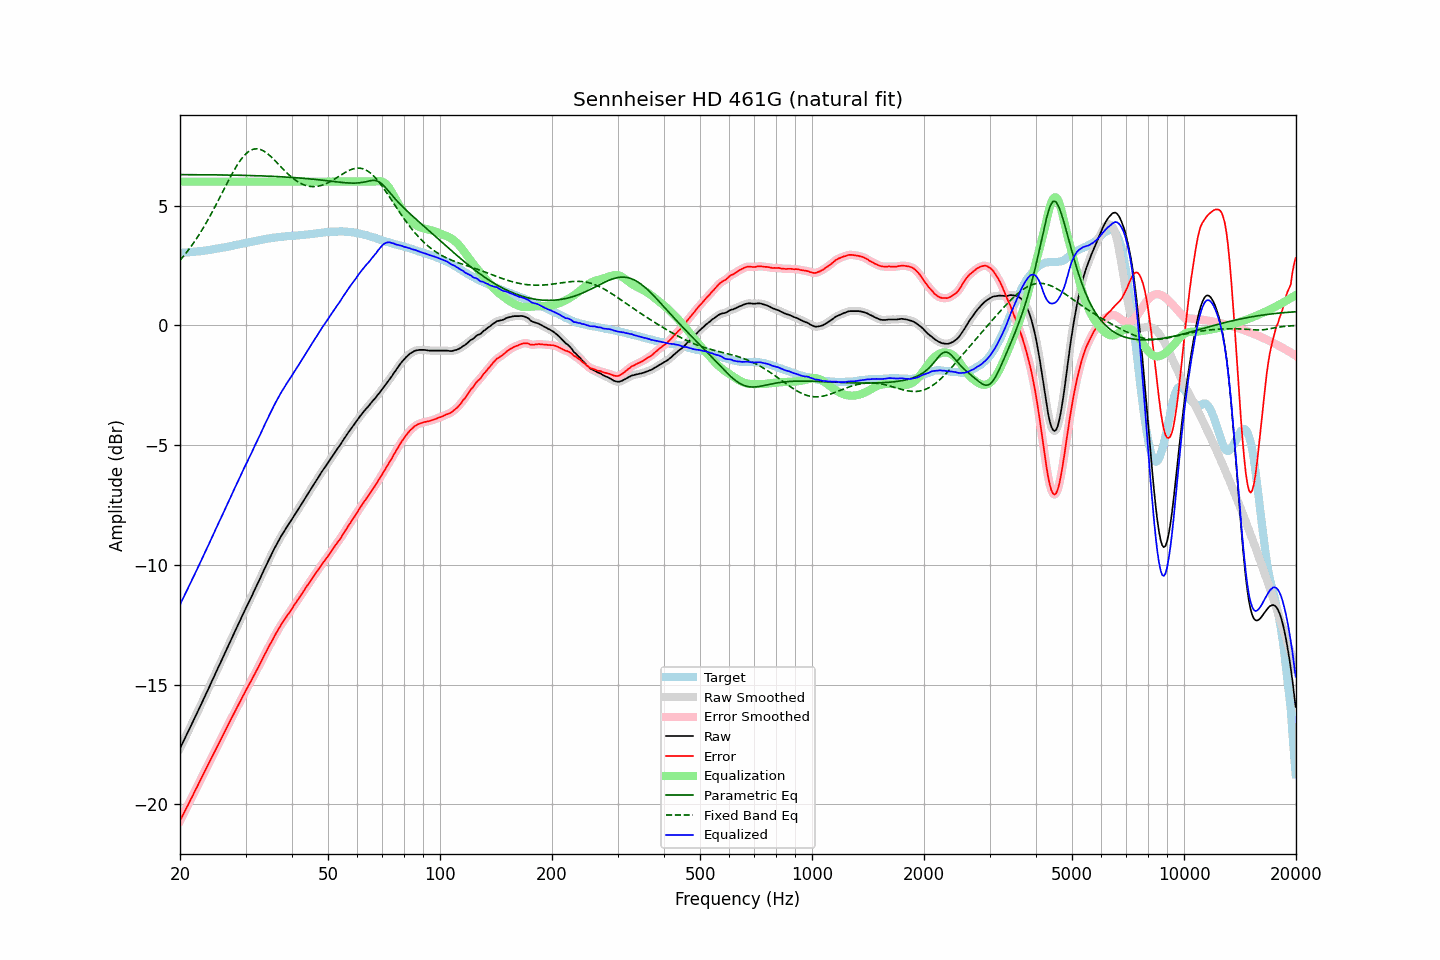

Source data for this figure (header and first rows):
frequency, raw, error, smoothed, error_smoothed, equalization, parametric_eq, fixed_band_eq, equalized_raw, equalized_smoothed, target
20.00, -17.67, -20.69, -17.66, -20.69, 6.00, 6.29, 2.72, -11.67, -11.66, 3.02
20.20, -17.53, -20.55, -17.53, -20.55, 6.00, 6.29, 2.79, -11.53, -11.53, 3.02
20.40, -17.38, -20.42, -17.39, -20.42, 6.00, 6.29, 2.87, -11.38, -11.39, 3.03
20.61, -17.25, -20.29, -17.25, -20.29, 6.00, 6.29, 2.95, -11.25, -11.25, 3.04
20.81, -17.11, -20.16, -17.11, -20.16, 6.00, 6.29, 3.04, -11.11, -11.11, 3.04
21.02, -16.98, -20.03, -16.97, -20.02, 6.00, 6.29, 3.12, -10.98, -10.97, 3.05
21.23, -16.84, -19.89, -16.84, -19.89, 6.00, 6.29, 3.21, -10.84, -10.84, 3.05
21.44, -16.69, -19.76, -16.70, -19.76, 6.00, 6.29, 3.30, -10.69, -10.70, 3.06
21.66, -16.56, -19.63, -16.55, -19.62, 6.00, 6.29, 3.40, -10.56, -10.55, 3.07
21.87, -16.41, -19.48, -16.41, -19.49, 6.00, 6.29, 3.49, -10.41, -10.41, 3.07
22.09, -16.27, -19.35, -16.27, -19.35, 6.00, 6.29, 3.59, -10.27, -10.27, 3.08
22.31, -16.13, -19.22, -16.13, -19.22, 6.00, 6.29, 3.70, -10.13, -10.13, 3.09
22.54, -15.99, -19.08, -15.99, -19.08, 6.00, 6.29, 3.80, -9.99, -9.99, 3.09
22.76, -15.84, -18.94, -15.85, -18.95, 6.00, 6.29, 3.91, -9.84, -9.85, 3.10
22.99, -15.71, -18.81, -15.70, -18.81, 6.00, 6.29, 4.02, -9.71, -9.70, 3.11
23.22, -15.56, -18.67, -15.56, -18.68, 6.00, 6.29, 4.13, -9.56, -9.56, 3.12
23.45, -15.41, -18.54, -15.42, -18.54, 6.00, 6.29, 4.24, -9.41, -9.42, 3.13
23.69, -15.28, -18.41, -15.27, -18.41, 6.00, 6.29, 4.36, -9.28, -9.27, 3.14
23.92, -15.13, -18.28, -15.13, -18.28, 6.00, 6.29, 4.48, -9.13, -9.13, 3.15
24.16, -14.98, -18.14, -14.99, -18.14, 6.00, 6.28, 4.60, -8.98, -8.99, 3.16
24.40, -14.83, -18.00, -14.84, -18.01, 6.00, 6.28, 4.73, -8.83, -8.84, 3.17
24.65, -14.70, -17.88, -14.69, -17.87, 6.00, 6.28, 4.85, -8.70, -8.69, 3.18
24.89, -14.54, -17.74, -14.55, -17.74, 6.00, 6.28, 4.98, -8.54, -8.55, 3.19
25.14, -14.40, -17.61, -14.40, -17.61, 6.00, 6.28, 5.11, -8.40, -8.40, 3.20
25.39, -14.25, -17.47, -14.26, -17.47, 6.00, 6.28, 5.24, -8.25, -8.26, 3.21
25.65, -14.12, -17.34, -14.11, -17.34, 6.00, 6.28, 5.37, -8.12, -8.11, 3.22
25.91, -13.97, -17.21, -13.97, -17.21, 6.00, 6.28, 5.50, -7.97, -7.97, 3.24
26.16, -13.82, -17.07, -13.82, -17.07, 6.00, 6.28, 5.64, -7.82, -7.82, 3.25
26.43, -13.68, -16.94, -13.68, -16.94, 6.00, 6.28, 5.77, -7.68, -7.68, 3.26
26.69, -13.54, -16.80, -13.53, -16.81, 6.00, 6.28, 5.90, -7.54, -7.53, 3.27
26.96, -13.39, -16.68, -13.39, -16.67, 6.00, 6.27, 6.03, -7.39, -7.39, 3.29
27.23, -13.25, -16.55, -13.24, -16.54, 6.00, 6.27, 6.15, -7.25, -7.24, 3.30
27.50, -13.10, -16.41, -13.10, -16.41, 6.00, 6.27, 6.28, -7.10, -7.10, 3.32
27.77, -12.95, -16.28, -12.95, -16.28, 6.00, 6.27, 6.40, -6.95, -6.95, 3.33
28.05, -12.80, -16.15, -12.81, -16.15, 6.00, 6.27, 6.52, -6.80, -6.81, 3.35
28.33, -12.66, -16.02, -12.66, -16.02, 6.00, 6.27, 6.63, -6.66, -6.66, 3.35
28.62, -12.52, -15.89, -12.52, -15.89, 6.00, 6.27, 6.74, -6.52, -6.52, 3.37
28.90, -12.37, -15.76, -12.38, -15.76, 6.00, 6.27, 6.84, -6.37, -6.38, 3.38
29.19, -12.24, -15.64, -12.23, -15.63, 6.00, 6.26, 6.93, -6.24, -6.23, 3.40
29.48, -12.08, -15.49, -12.09, -15.50, 6.00, 6.26, 7.01, -6.08, -6.09, 3.41
29.78, -11.95, -15.38, -11.95, -15.37, 6.00, 6.26, 7.09, -5.95, -5.95, 3.43
30.08, -11.81, -15.25, -11.80, -15.24, 6.00, 6.26, 7.16, -5.81, -5.80, 3.44
30.38, -11.67, -15.12, -11.67, -15.12, 6.00, 6.26, 7.22, -5.67, -5.67, 3.46
30.68, -11.53, -14.99, -11.53, -15.00, 6.00, 6.26, 7.27, -5.53, -5.53, 3.47
30.99, -11.40, -14.88, -11.39, -14.87, 6.00, 6.25, 7.31, -5.40, -5.39, 3.48
31.30, -11.26, -14.75, -11.25, -14.75, 6.00, 6.25, 7.34, -5.26, -5.25, 3.49
31.61, -11.11, -14.62, -11.11, -14.62, 6.00, 6.25, 7.36, -5.11, -5.11, 3.51
31.93, -10.97, -14.49, -10.97, -14.49, 6.00, 6.25, 7.37, -4.97, -4.97, 3.52
32.24, -10.82, -14.36, -10.83, -14.36, 6.00, 6.25, 7.37, -4.82, -4.83, 3.54
32.57, -10.69, -14.23, -10.69, -14.23, 6.00, 6.24, 7.36, -4.69, -4.69, 3.55
32.89, -10.54, -14.11, -10.54, -14.10, 6.00, 6.24, 7.34, -4.54, -4.54, 3.56
33.22, -10.39, -13.97, -10.39, -13.97, 6.00, 6.24, 7.31, -4.39, -4.39, 3.57
33.55, -10.24, -13.84, -10.25, -13.84, 6.00, 6.24, 7.28, -4.24, -4.25, 3.59
33.89, -10.11, -13.71, -10.10, -13.71, 6.00, 6.23, 7.24, -4.11, -4.10, 3.60
34.23, -9.97, -13.58, -9.96, -13.58, 6.00, 6.23, 7.19, -3.97, -3.96, 3.62
34.57, -9.83, -13.45, -9.83, -13.45, 6.00, 6.23, 7.14, -3.83, -3.83, 3.63
34.92, -9.69, -13.32, -9.69, -13.33, 6.00, 6.23, 7.08, -3.69, -3.69, 3.63
35.27, -9.56, -13.21, -9.55, -13.20, 6.00, 6.22, 7.02, -3.56, -3.55, 3.65
35.62, -9.42, -13.08, -9.42, -13.08, 6.00, 6.22, 6.95, -3.42, -3.42, 3.66
35.97, -9.28, -12.95, -9.29, -12.96, 6.00, 6.22, 6.88, -3.28, -3.29, 3.67
... 635 more rows
